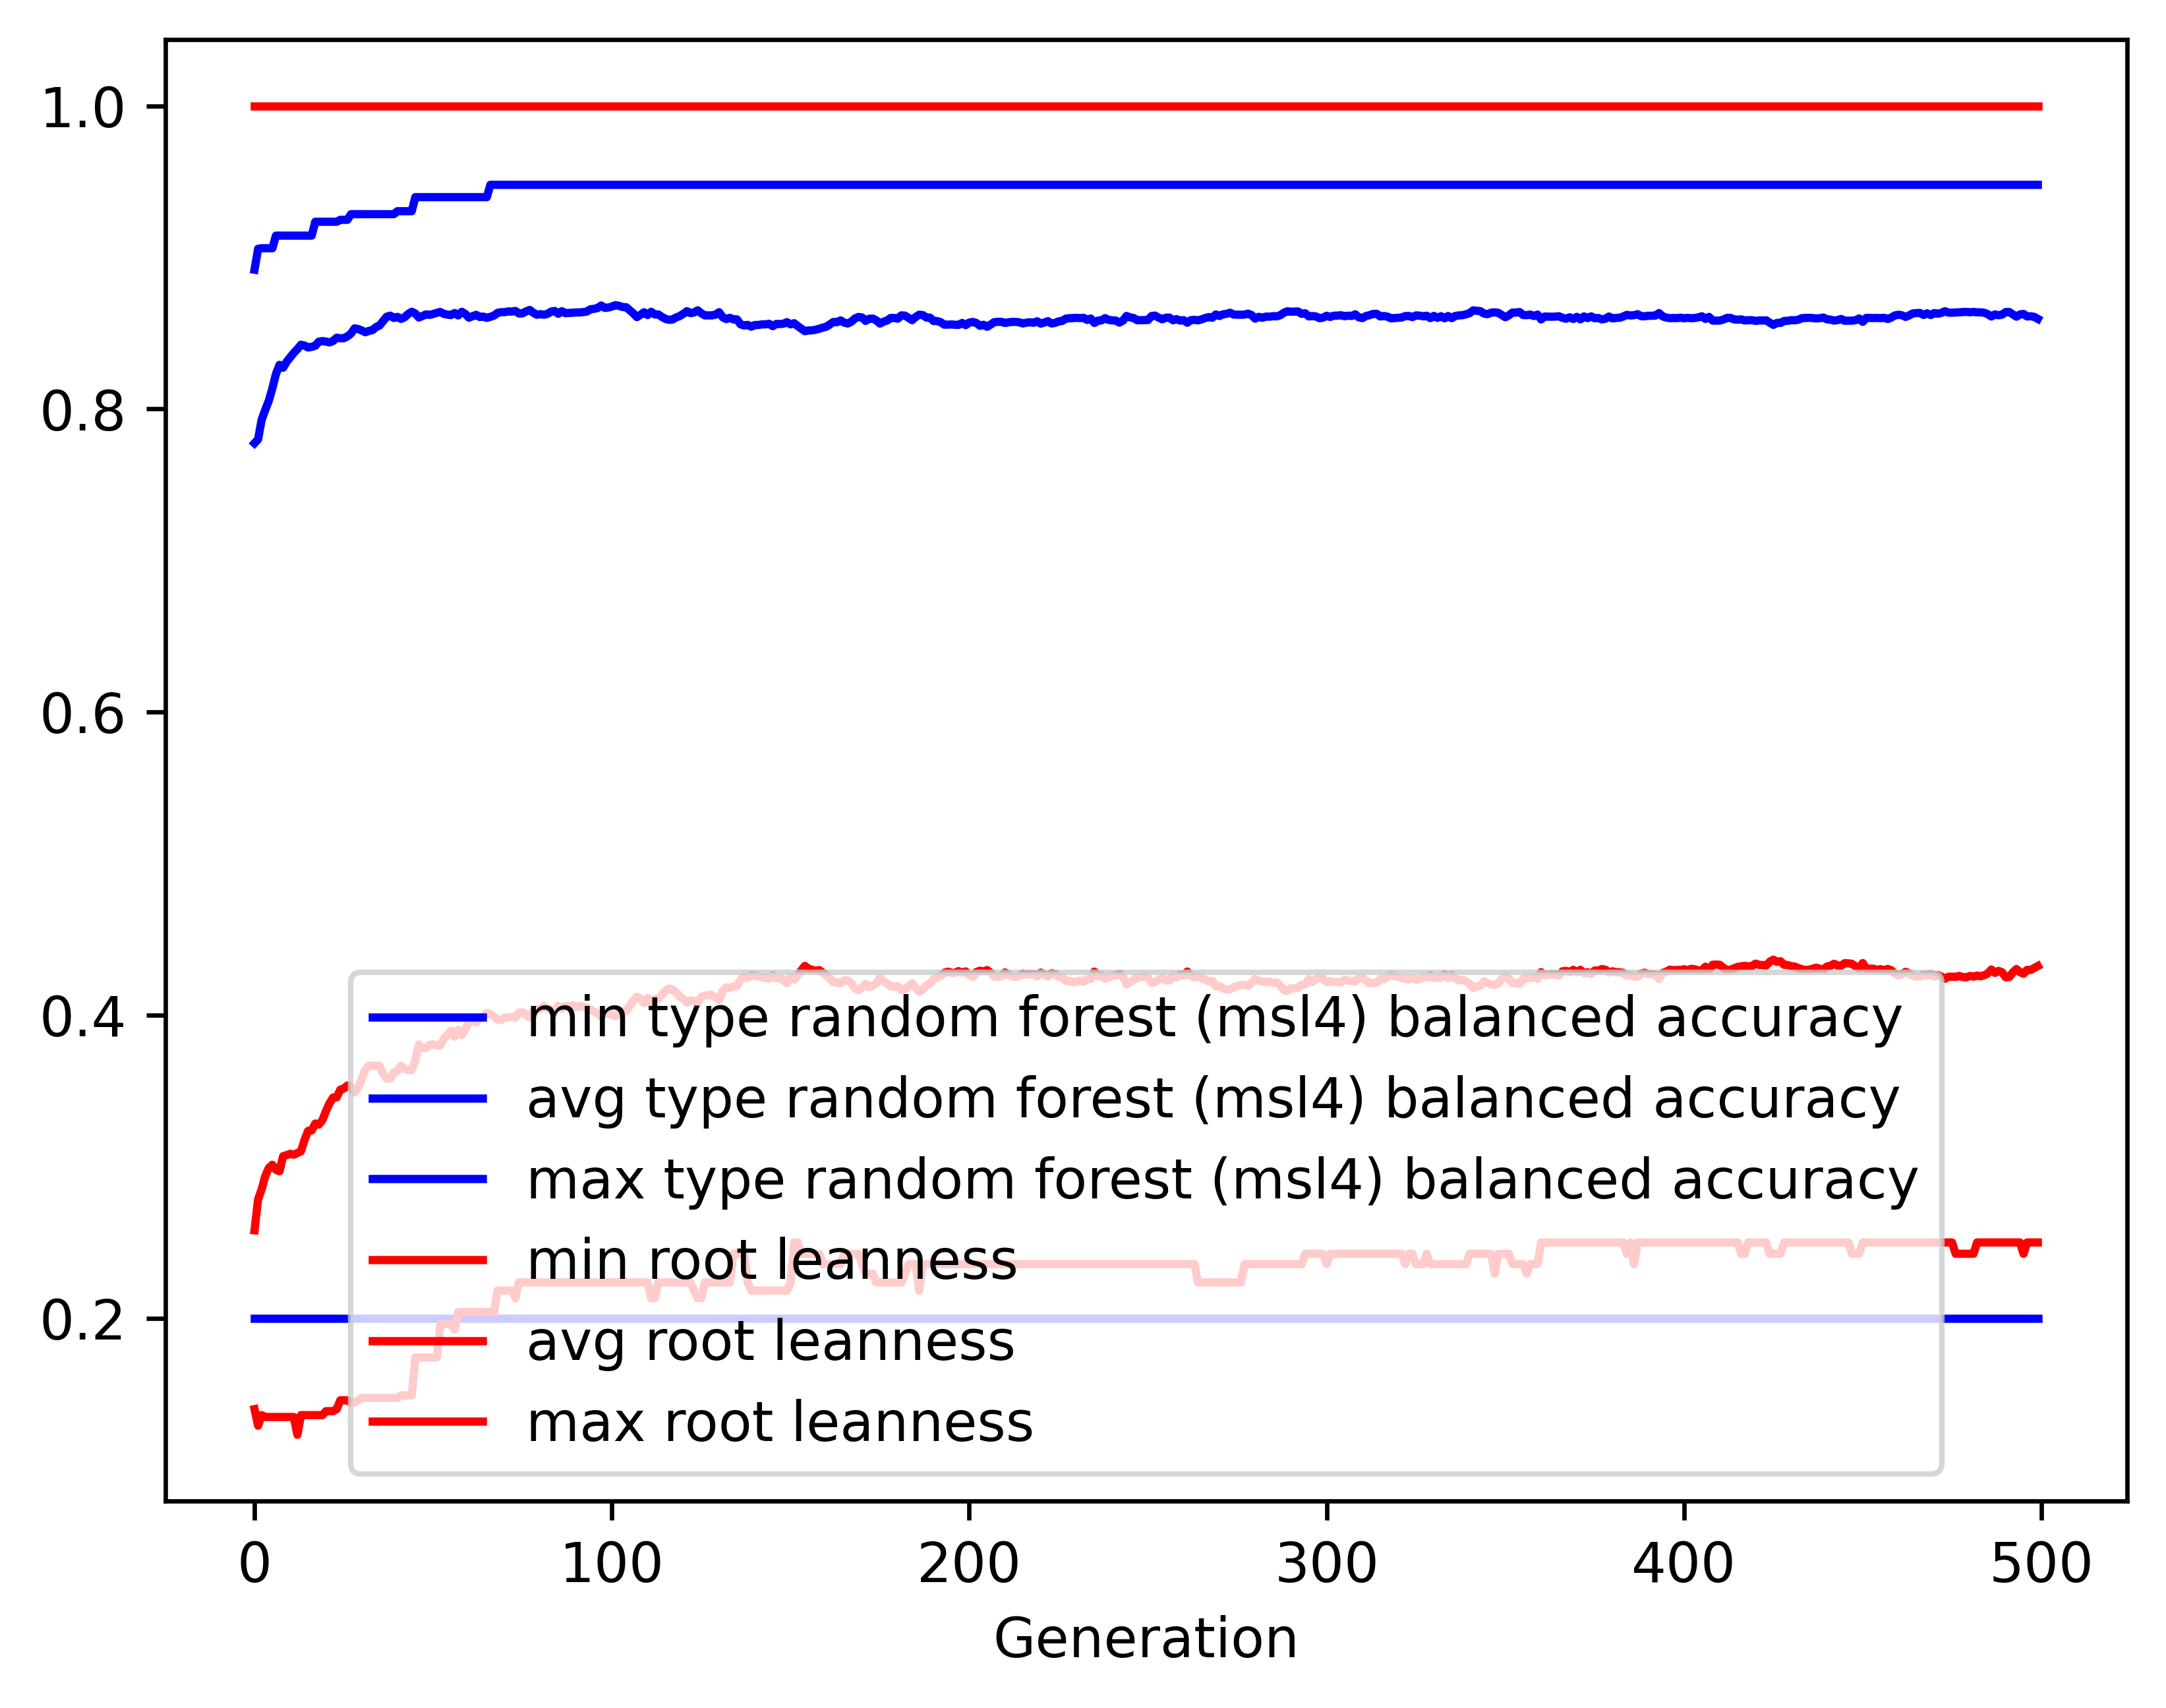

The data file committed next to this chart (first rows):
gen, evals, gen_feats, explored, type random forest (msl4) balanced accur…, type random forest (msl4) balanced accur…, type random forest (msl4) balanced accur…, type random forest (msl4) balanced accur…, root leanness_min, root leanness_avg, root leanness_max, root leanness_std
0, 500, 430, 430, 0.2, 0.7774, 0.8918, 0.1418, 0.14, 0.258, 1.0, 0.1631
1, 535, 663, 669, 0.2, 0.7799, 0.9056, 0.136, 0.1291, 0.2785, 1.0, 0.1408
2, 534, 692, 890, 0.2, 0.7929, 0.906, 0.124, 0.1361, 0.2852, 1.0, 0.1407
3, 534, 749, 1114, 0.2, 0.7993, 0.906, 0.1166, 0.1348, 0.2937, 1.0, 0.14
4, 531, 775, 1341, 0.2, 0.8054, 0.906, 0.1139, 0.1348, 0.2991, 1.0, 0.1413
5, 542, 805, 1548, 0.2, 0.8136, 0.906, 0.1095, 0.1348, 0.3013, 1.0, 0.1396
6, 534, 808, 1727, 0.2, 0.823, 0.9143, 0.1039, 0.1348, 0.2979, 1.0, 0.1376
7, 532, 786, 1887, 0.2, 0.8291, 0.9143, 0.1016, 0.1348, 0.297, 1.0, 0.1376
8, 540, 817, 2054, 0.2, 0.8272, 0.9143, 0.1045, 0.1348, 0.3069, 1.0, 0.1408
9, 546, 834, 2211, 0.2, 0.8311, 0.9143, 0.1025, 0.1348, 0.3076, 1.0, 0.1397
10, 541, 857, 2383, 0.2, 0.8341, 0.9143, 0.1018, 0.1348, 0.3085, 1.0, 0.1391
11, 547, 815, 2517, 0.2, 0.837, 0.9143, 0.1009, 0.1348, 0.3079, 1.0, 0.1393
12, 545, 837, 2650, 0.2, 0.8394, 0.9143, 0.09975, 0.1231, 0.309, 1.0, 0.1381
13, 532, 852, 2786, 0.2, 0.8424, 0.9143, 0.09947, 0.1361, 0.3102, 1.0, 0.137
14, 538, 811, 2904, 0.2, 0.8418, 0.9143, 0.1007, 0.1361, 0.3176, 1.0, 0.1367
15, 546, 819, 3028, 0.2, 0.8405, 0.9143, 0.1021, 0.1361, 0.3236, 1.0, 0.1371
16, 543, 831, 3146, 0.2, 0.841, 0.9143, 0.1032, 0.1361, 0.3239, 1.0, 0.1386
17, 535, 828, 3252, 0.2, 0.8417, 0.9235, 0.1025, 0.1361, 0.3284, 1.0, 0.1371
18, 543, 825, 3352, 0.2, 0.8444, 0.9235, 0.1021, 0.1361, 0.3278, 1.0, 0.1378
19, 539, 831, 3453, 0.2, 0.8448, 0.9235, 0.1034, 0.1361, 0.3307, 1.0, 0.1386
20, 546, 856, 3549, 0.2, 0.8445, 0.9235, 0.1035, 0.1387, 0.3367, 1.0, 0.1372
21, 534, 813, 3654, 0.2, 0.8439, 0.9235, 0.1065, 0.1387, 0.3419, 1.0, 0.1375
22, 535, 821, 3762, 0.2, 0.8448, 0.9235, 0.1057, 0.1387, 0.3456, 1.0, 0.1366
23, 520, 822, 3863, 0.2, 0.847, 0.9235, 0.1041, 0.14, 0.3458, 1.0, 0.1364
24, 536, 808, 3948, 0.2, 0.8466, 0.9248, 0.1052, 0.1459, 0.3508, 1.0, 0.1371
25, 543, 829, 4034, 0.2, 0.8467, 0.9248, 0.1066, 0.1459, 0.3516, 1.0, 0.1386
26, 530, 843, 4117, 0.2, 0.8479, 0.9248, 0.1057, 0.1459, 0.3536, 1.0, 0.1375
27, 541, 815, 4181, 0.2, 0.8497, 0.9285, 0.104, 0.1443, 0.3529, 1.0, 0.1387
28, 529, 863, 4266, 0.2, 0.8531, 0.9285, 0.1025, 0.1443, 0.349, 1.0, 0.1377
29, 537, 824, 4337, 0.2, 0.8527, 0.9285, 0.1045, 0.1459, 0.3522, 1.0, 0.1384
30, 531, 783, 4398, 0.2, 0.8518, 0.9285, 0.1066, 0.1474, 0.358, 1.0, 0.1376
31, 528, 807, 4461, 0.2, 0.8506, 0.9285, 0.1087, 0.1474, 0.3641, 1.0, 0.1363
32, 521, 841, 4516, 0.2, 0.8515, 0.9285, 0.1078, 0.1474, 0.3667, 1.0, 0.1377
33, 528, 848, 4570, 0.2, 0.852, 0.9285, 0.11, 0.1474, 0.3666, 1.0, 0.1391
34, 522, 828, 4636, 0.2, 0.854, 0.9285, 0.1078, 0.1474, 0.3665, 1.0, 0.1378
35, 529, 805, 4678, 0.2, 0.8551, 0.9285, 0.1071, 0.1474, 0.3665, 1.0, 0.1379
36, 523, 819, 4726, 0.2, 0.8581, 0.9285, 0.1058, 0.1474, 0.3613, 1.0, 0.1387
37, 525, 821, 4775, 0.2, 0.8609, 0.9285, 0.1036, 0.1474, 0.3581, 1.0, 0.1375
38, 532, 813, 4831, 0.2, 0.8615, 0.9285, 0.1038, 0.1474, 0.3582, 1.0, 0.1375
39, 534, 814, 4875, 0.2, 0.86, 0.9285, 0.1059, 0.1474, 0.3621, 1.0, 0.138
40, 527, 793, 4914, 0.2, 0.8607, 0.9305, 0.1057, 0.1474, 0.3631, 1.0, 0.1371
41, 543, 815, 4953, 0.2, 0.8594, 0.9305, 0.1073, 0.1491, 0.3666, 1.0, 0.138
42, 527, 808, 4984, 0.2, 0.8605, 0.9305, 0.107, 0.1491, 0.3645, 1.0, 0.1394
43, 528, 826, 5028, 0.2, 0.8627, 0.9305, 0.1053, 0.1491, 0.3639, 1.0, 0.1376
44, 536, 821, 5061, 0.2, 0.8641, 0.9305, 0.1051, 0.1491, 0.3638, 1.0, 0.1359
45, 538, 787, 5095, 0.2, 0.863, 0.9397, 0.1066, 0.1741, 0.3701, 1.0, 0.1344
46, 539, 804, 5119, 0.2, 0.8603, 0.9397, 0.1096, 0.1741, 0.3806, 1.0, 0.1335
47, 538, 796, 5149, 0.2, 0.8613, 0.9397, 0.1096, 0.1741, 0.3785, 1.0, 0.1339
48, 541, 807, 5188, 0.2, 0.8624, 0.9397, 0.1095, 0.1741, 0.3782, 1.0, 0.1332
49, 536, 785, 5210, 0.2, 0.8621, 0.9397, 0.1098, 0.1741, 0.3805, 1.0, 0.1341
50, 539, 808, 5239, 0.2, 0.8626, 0.9397, 0.1099, 0.1741, 0.3807, 1.0, 0.1334
51, 534, 831, 5265, 0.2, 0.8634, 0.9397, 0.1102, 0.1741, 0.3799, 1.0, 0.1336
52, 533, 788, 5284, 0.2, 0.864, 0.9397, 0.1102, 0.1961, 0.3802, 1.0, 0.1335
53, 539, 767, 5314, 0.2, 0.8627, 0.9397, 0.1119, 0.1961, 0.3845, 1.0, 0.1328
54, 532, 780, 5337, 0.2, 0.8622, 0.9397, 0.1135, 0.1961, 0.3868, 1.0, 0.1325
55, 528, 802, 5360, 0.2, 0.8619, 0.9397, 0.1133, 0.1961, 0.3897, 1.0, 0.1318
56, 528, 812, 5386, 0.2, 0.8633, 0.9397, 0.1134, 0.1925, 0.3858, 1.0, 0.1327
57, 527, 783, 5415, 0.2, 0.8617, 0.9397, 0.1153, 0.2041, 0.3904, 1.0, 0.1326
58, 528, 816, 5439, 0.2, 0.8641, 0.9397, 0.1138, 0.2041, 0.3869, 1.0, 0.1318
59, 532, 778, 5458, 0.2, 0.8627, 0.9397, 0.1156, 0.2041, 0.3909, 1.0, 0.1316
... 440 more rows
